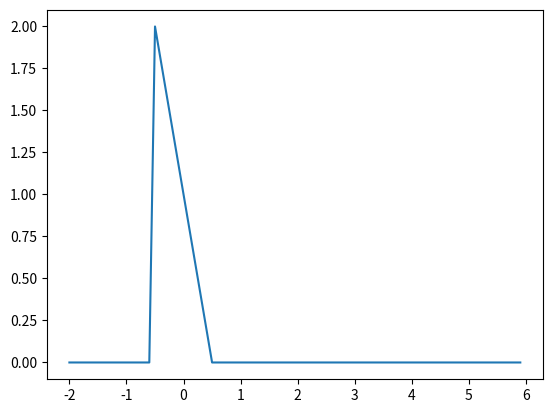

This chart was generated by the following Python code:
import numpy as np
from matplotlib import pyplot as plt

def heaviside(t):
	return (t>=0) * 1;
def f(t):
	return t*(heaviside(t) - heaviside(t-2))

t = np.arange(-2,6,0.1)
plt.plot(t, f(-2*t+1))
plt.show()
